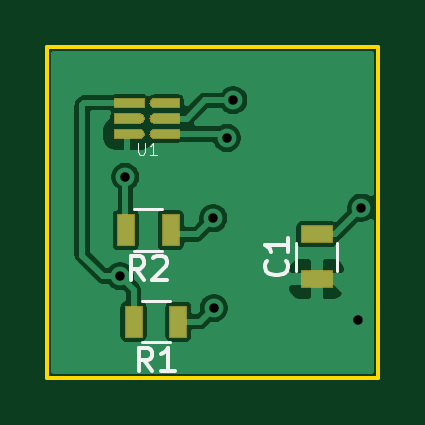
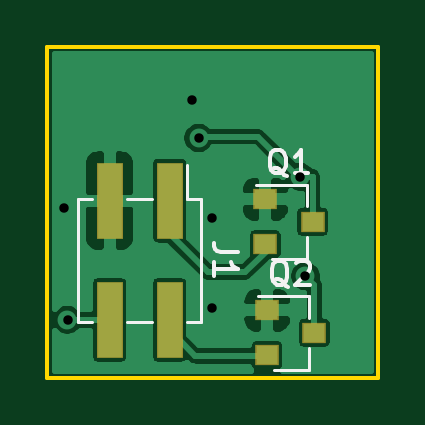
Circuit board: 11 layer files. Board 14.0 x 14.0 mm.
- bottom_copper: tsl2591_smaller-B_Cu.gbr (31329 bytes)
- bottom_mask: tsl2591_smaller-B_Mask.gbr (838 bytes)
- paste: tsl2591_smaller-B_Paste.gbr (833 bytes)
- bottom_silk: tsl2591_smaller-B_SilkS.gbr (3362 bytes)
- outline: tsl2591_smaller-Edge_Cuts.gbr (696 bytes)
- top_copper: tsl2591_smaller-F_Cu.gbr (43005 bytes)
- top_mask: tsl2591_smaller-F_Mask.gbr (15419 bytes)
- paste: tsl2591_smaller-F_Paste.gbr (9864 bytes)
- top_silk: tsl2591_smaller-F_SilkS.gbr (3022 bytes)
- drill: tsl2591_smaller-NPTH.drl (269 bytes)
- drill: tsl2591_smaller-PTH.drl (404 bytes)

=== bottom_copper: tsl2591_smaller-B_Cu.gbr (31329 bytes, source omitted) ===
=== bottom_mask: tsl2591_smaller-B_Mask.gbr ===
%TF.GenerationSoftware,KiCad,Pcbnew,(5.1.6)-1*%
%TF.CreationDate,2021-03-06T11:00:20-06:00*%
%TF.ProjectId,tsl2591_smaller,74736c32-3539-4315-9f73-6d616c6c6572,rev?*%
%TF.SameCoordinates,Original*%
%TF.FileFunction,Soldermask,Bot*%
%TF.FilePolarity,Negative*%
%FSLAX46Y46*%
G04 Gerber Fmt 4.6, Leading zero omitted, Abs format (unit mm)*
G04 Created by KiCad (PCBNEW (5.1.6)-1) date 2021-03-06 11:00:20*
%MOMM*%
%LPD*%
G01*
G04 APERTURE LIST*
%ADD10R,1.000000X0.900000*%
%ADD11R,1.100000X3.250000*%
G04 APERTURE END LIST*
D10*
%TO.C,Q2*%
X182800000Y-87225000D03*
X182800000Y-89125000D03*
X180800000Y-88175000D03*
%TD*%
%TO.C,Q1*%
X182875000Y-82525000D03*
X182875000Y-84425000D03*
X180875000Y-83475000D03*
%TD*%
D11*
%TO.C,J1*%
X189470000Y-87625000D03*
X189470000Y-82575000D03*
X186930000Y-87625000D03*
X186930000Y-82575000D03*
%TD*%
M02*

=== paste: tsl2591_smaller-B_Paste.gbr ===
%TF.GenerationSoftware,KiCad,Pcbnew,(5.1.6)-1*%
%TF.CreationDate,2021-03-06T11:00:20-06:00*%
%TF.ProjectId,tsl2591_smaller,74736c32-3539-4315-9f73-6d616c6c6572,rev?*%
%TF.SameCoordinates,Original*%
%TF.FileFunction,Paste,Bot*%
%TF.FilePolarity,Positive*%
%FSLAX46Y46*%
G04 Gerber Fmt 4.6, Leading zero omitted, Abs format (unit mm)*
G04 Created by KiCad (PCBNEW (5.1.6)-1) date 2021-03-06 11:00:20*
%MOMM*%
%LPD*%
G01*
G04 APERTURE LIST*
%ADD10R,0.900000X0.800000*%
%ADD11R,1.000000X3.150000*%
G04 APERTURE END LIST*
D10*
%TO.C,Q2*%
X182800000Y-87225000D03*
X182800000Y-89125000D03*
X180800000Y-88175000D03*
%TD*%
%TO.C,Q1*%
X182875000Y-82525000D03*
X182875000Y-84425000D03*
X180875000Y-83475000D03*
%TD*%
D11*
%TO.C,J1*%
X189470000Y-87625000D03*
X189470000Y-82575000D03*
X186930000Y-87625000D03*
X186930000Y-82575000D03*
%TD*%
M02*

=== bottom_silk: tsl2591_smaller-B_SilkS.gbr ===
%TF.GenerationSoftware,KiCad,Pcbnew,(5.1.6)-1*%
%TF.CreationDate,2021-03-06T11:00:20-06:00*%
%TF.ProjectId,tsl2591_smaller,74736c32-3539-4315-9f73-6d616c6c6572,rev?*%
%TF.SameCoordinates,Original*%
%TF.FileFunction,Legend,Bot*%
%TF.FilePolarity,Positive*%
%FSLAX46Y46*%
G04 Gerber Fmt 4.6, Leading zero omitted, Abs format (unit mm)*
G04 Created by KiCad (PCBNEW (5.1.6)-1) date 2021-03-06 11:00:20*
%MOMM*%
%LPD*%
G01*
G04 APERTURE LIST*
%ADD10C,0.120000*%
%ADD11C,0.150000*%
G04 APERTURE END LIST*
D10*
%TO.C,Q2*%
X181040000Y-89755000D02*
X182500000Y-89755000D01*
X181040000Y-86595000D02*
X183200000Y-86595000D01*
X181040000Y-86595000D02*
X181040000Y-87525000D01*
X181040000Y-89755000D02*
X181040000Y-88825000D01*
%TO.C,Q1*%
X181115000Y-85055000D02*
X182575000Y-85055000D01*
X181115000Y-81895000D02*
X183275000Y-81895000D01*
X181115000Y-81895000D02*
X181115000Y-82825000D01*
X181115000Y-85055000D02*
X181115000Y-84125000D01*
%TO.C,J1*%
X185600000Y-82500000D02*
X185600000Y-87700000D01*
X190800000Y-82500000D02*
X190800000Y-87700000D01*
X186170000Y-81060000D02*
X186170000Y-82500000D01*
X185600000Y-82500000D02*
X186170000Y-82500000D01*
X185600000Y-87700000D02*
X186170000Y-87700000D01*
X190230000Y-82500000D02*
X190800000Y-82500000D01*
X190230000Y-87700000D02*
X190800000Y-87700000D01*
X187690000Y-82500000D02*
X188710000Y-82500000D01*
X187690000Y-87700000D02*
X188710000Y-87700000D01*
%TO.C,Q2*%
D11*
X181895238Y-86222619D02*
X181990476Y-86175000D01*
X182085714Y-86079761D01*
X182228571Y-85936904D01*
X182323809Y-85889285D01*
X182419047Y-85889285D01*
X182371428Y-86127380D02*
X182466666Y-86079761D01*
X182561904Y-85984523D01*
X182609523Y-85794047D01*
X182609523Y-85460714D01*
X182561904Y-85270238D01*
X182466666Y-85175000D01*
X182371428Y-85127380D01*
X182180952Y-85127380D01*
X182085714Y-85175000D01*
X181990476Y-85270238D01*
X181942857Y-85460714D01*
X181942857Y-85794047D01*
X181990476Y-85984523D01*
X182085714Y-86079761D01*
X182180952Y-86127380D01*
X182371428Y-86127380D01*
X181561904Y-85222619D02*
X181514285Y-85175000D01*
X181419047Y-85127380D01*
X181180952Y-85127380D01*
X181085714Y-85175000D01*
X181038095Y-85222619D01*
X180990476Y-85317857D01*
X180990476Y-85413095D01*
X181038095Y-85555952D01*
X181609523Y-86127380D01*
X180990476Y-86127380D01*
%TO.C,Q1*%
X181970238Y-81522619D02*
X182065476Y-81475000D01*
X182160714Y-81379761D01*
X182303571Y-81236904D01*
X182398809Y-81189285D01*
X182494047Y-81189285D01*
X182446428Y-81427380D02*
X182541666Y-81379761D01*
X182636904Y-81284523D01*
X182684523Y-81094047D01*
X182684523Y-80760714D01*
X182636904Y-80570238D01*
X182541666Y-80475000D01*
X182446428Y-80427380D01*
X182255952Y-80427380D01*
X182160714Y-80475000D01*
X182065476Y-80570238D01*
X182017857Y-80760714D01*
X182017857Y-81094047D01*
X182065476Y-81284523D01*
X182160714Y-81379761D01*
X182255952Y-81427380D01*
X182446428Y-81427380D01*
X181065476Y-81427380D02*
X181636904Y-81427380D01*
X181351190Y-81427380D02*
X181351190Y-80427380D01*
X181446428Y-80570238D01*
X181541666Y-80665476D01*
X181636904Y-80713095D01*
%TO.C,J1*%
X184052380Y-84766666D02*
X184766666Y-84766666D01*
X184909523Y-84719047D01*
X185004761Y-84623809D01*
X185052380Y-84480952D01*
X185052380Y-84385714D01*
X185052380Y-85766666D02*
X185052380Y-85195238D01*
X185052380Y-85480952D02*
X184052380Y-85480952D01*
X184195238Y-85385714D01*
X184290476Y-85290476D01*
X184338095Y-85195238D01*
%TD*%
M02*

=== outline: tsl2591_smaller-Edge_Cuts.gbr ===
%TF.GenerationSoftware,KiCad,Pcbnew,(5.1.6)-1*%
%TF.CreationDate,2021-03-06T11:00:20-06:00*%
%TF.ProjectId,tsl2591_smaller,74736c32-3539-4315-9f73-6d616c6c6572,rev?*%
%TF.SameCoordinates,Original*%
%TF.FileFunction,Profile,NP*%
%FSLAX46Y46*%
G04 Gerber Fmt 4.6, Leading zero omitted, Abs format (unit mm)*
G04 Created by KiCad (PCBNEW (5.1.6)-1) date 2021-03-06 11:00:20*
%MOMM*%
%LPD*%
G01*
G04 APERTURE LIST*
%TA.AperFunction,Profile*%
%ADD10C,0.150000*%
%TD*%
G04 APERTURE END LIST*
D10*
X192100000Y-90075000D02*
X192100000Y-76075000D01*
X178100000Y-76075000D02*
X192100000Y-76075000D01*
X178100000Y-90075000D02*
X178100000Y-76075000D01*
X192100000Y-90075000D02*
X178100000Y-90075000D01*
M02*

=== top_copper: tsl2591_smaller-F_Cu.gbr (43005 bytes, source omitted) ===
=== top_mask: tsl2591_smaller-F_Mask.gbr (15419 bytes, source omitted) ===
=== paste: tsl2591_smaller-F_Paste.gbr (9864 bytes, source omitted) ===
=== top_silk: tsl2591_smaller-F_SilkS.gbr ===
%TF.GenerationSoftware,KiCad,Pcbnew,(5.1.6)-1*%
%TF.CreationDate,2021-03-06T11:00:20-06:00*%
%TF.ProjectId,tsl2591_smaller,74736c32-3539-4315-9f73-6d616c6c6572,rev?*%
%TF.SameCoordinates,Original*%
%TF.FileFunction,Legend,Top*%
%TF.FilePolarity,Positive*%
%FSLAX46Y46*%
G04 Gerber Fmt 4.6, Leading zero omitted, Abs format (unit mm)*
G04 Created by KiCad (PCBNEW (5.1.6)-1) date 2021-03-06 11:00:20*
%MOMM*%
%LPD*%
G01*
G04 APERTURE LIST*
%ADD10C,0.120000*%
%ADD11C,0.050000*%
%ADD12C,0.150000*%
G04 APERTURE END LIST*
D10*
%TO.C,R2*%
X182975000Y-84705000D02*
X181775000Y-84705000D01*
X181775000Y-82945000D02*
X182975000Y-82945000D01*
%TO.C,R1*%
X183300000Y-88580000D02*
X182100000Y-88580000D01*
X182100000Y-86820000D02*
X183300000Y-86820000D01*
%TO.C,C1*%
X188620000Y-85550000D02*
X188620000Y-84350000D01*
X190380000Y-84350000D02*
X190380000Y-85550000D01*
%TO.C,U1*%
D11*
X181944047Y-80126190D02*
X181944047Y-80530952D01*
X181967857Y-80578571D01*
X181991666Y-80602380D01*
X182039285Y-80626190D01*
X182134523Y-80626190D01*
X182182142Y-80602380D01*
X182205952Y-80578571D01*
X182229761Y-80530952D01*
X182229761Y-80126190D01*
X182729761Y-80626190D02*
X182444047Y-80626190D01*
X182586904Y-80626190D02*
X182586904Y-80126190D01*
X182539285Y-80197619D01*
X182491666Y-80245238D01*
X182444047Y-80269047D01*
%TO.C,R2*%
D12*
X182208333Y-85927380D02*
X181875000Y-85451190D01*
X181636904Y-85927380D02*
X181636904Y-84927380D01*
X182017857Y-84927380D01*
X182113095Y-84975000D01*
X182160714Y-85022619D01*
X182208333Y-85117857D01*
X182208333Y-85260714D01*
X182160714Y-85355952D01*
X182113095Y-85403571D01*
X182017857Y-85451190D01*
X181636904Y-85451190D01*
X182589285Y-85022619D02*
X182636904Y-84975000D01*
X182732142Y-84927380D01*
X182970238Y-84927380D01*
X183065476Y-84975000D01*
X183113095Y-85022619D01*
X183160714Y-85117857D01*
X183160714Y-85213095D01*
X183113095Y-85355952D01*
X182541666Y-85927380D01*
X183160714Y-85927380D01*
%TO.C,R1*%
X182533333Y-89802380D02*
X182200000Y-89326190D01*
X181961904Y-89802380D02*
X181961904Y-88802380D01*
X182342857Y-88802380D01*
X182438095Y-88850000D01*
X182485714Y-88897619D01*
X182533333Y-88992857D01*
X182533333Y-89135714D01*
X182485714Y-89230952D01*
X182438095Y-89278571D01*
X182342857Y-89326190D01*
X181961904Y-89326190D01*
X183485714Y-89802380D02*
X182914285Y-89802380D01*
X183200000Y-89802380D02*
X183200000Y-88802380D01*
X183104761Y-88945238D01*
X183009523Y-89040476D01*
X182914285Y-89088095D01*
%TO.C,C1*%
X188207142Y-85116666D02*
X188254761Y-85164285D01*
X188302380Y-85307142D01*
X188302380Y-85402380D01*
X188254761Y-85545238D01*
X188159523Y-85640476D01*
X188064285Y-85688095D01*
X187873809Y-85735714D01*
X187730952Y-85735714D01*
X187540476Y-85688095D01*
X187445238Y-85640476D01*
X187350000Y-85545238D01*
X187302380Y-85402380D01*
X187302380Y-85307142D01*
X187350000Y-85164285D01*
X187397619Y-85116666D01*
X188302380Y-84164285D02*
X188302380Y-84735714D01*
X188302380Y-84450000D02*
X187302380Y-84450000D01*
X187445238Y-84545238D01*
X187540476Y-84640476D01*
X187588095Y-84735714D01*
%TD*%
M02*

=== drill: tsl2591_smaller-NPTH.drl ===
M48
; DRILL file {KiCad (5.1.6)-1} date 03/06/21 11:00:13
; FORMAT={-:-/ absolute / inch / decimal}
; #@! TF.CreationDate,2021-03-06T11:00:13-06:00
; #@! TF.GenerationSoftware,Kicad,Pcbnew,(5.1.6)-1
; #@! TF.FileFunction,NonPlated,1,2,NPTH
FMAT,2
INCH
%
G90
G05
T0
M30

=== drill: tsl2591_smaller-PTH.drl ===
M48
; DRILL file {KiCad (5.1.6)-1} date 03/06/21 11:00:13
; FORMAT={-:-/ absolute / inch / decimal}
; #@! TF.CreationDate,2021-03-06T11:00:13-06:00
; #@! TF.GenerationSoftware,Kicad,Pcbnew,(5.1.6)-1
; #@! TF.FileFunction,Plated,1,2,PTH
FMAT,2
INCH
T1C0.0157
%
G90
G05
T1
X7.1329Y-3.377
X7.1417Y-3.2116
X7.2884Y-3.2805
X7.2894Y-3.4301
X7.311Y-3.1467
X7.3219Y-3.0837
X7.5295Y-3.4498
X7.5354Y-3.2628
T0
M30

